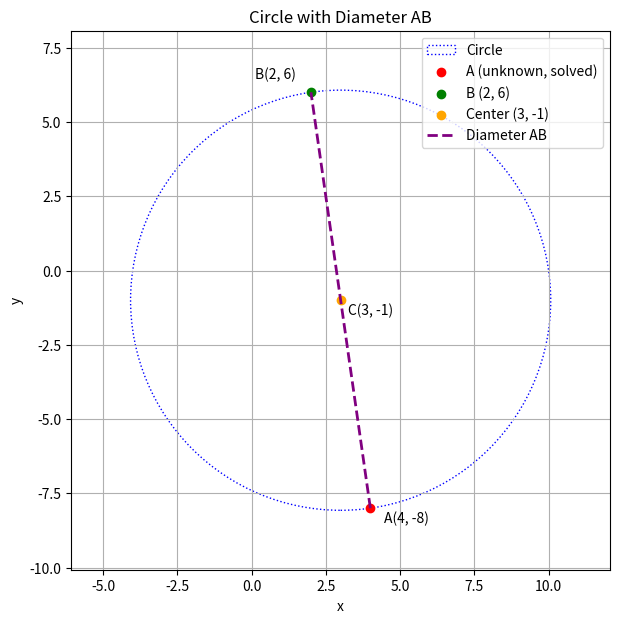

Reproduce this figure in Python.
import matplotlib.pyplot as plt

# Center C = (3, -1)
# B = (2, 6)
# Let A = (x, y). Midpoint formula: center = (A + B) / 2 =>
# 3 = (x + 2) / 2,  -1 = (y + 6) / 2
# Solve for (x, y):
# x = 2*3 - 2 = 4
# y = 2*(-1) - 6 = -8

A = (4, -8)
B = (2, 6)
C = (3, -1)

# For the circle, radius = distance(center, B)
import numpy as np
def dist(P, Q):
    return np.sqrt((P[0] - Q[0])**2 + (P[1] - Q[1])**2)
radius = dist(C, B)

fig, ax = plt.subplots(figsize=(7,7))

# Plot the circle
circle = plt.Circle(C, radius, color='blue', fill=False, linestyle='dotted', label='Circle')
ax.add_patch(circle)

# Plot A, B, C
ax.scatter(*A, color='red', label='A (unknown, solved)')
ax.scatter(*B, color='green', label='B (2, 6)')
ax.scatter(*C, color='orange', label='Center (3, -1)')

# Draw diameter AB
ax.plot([A[0], B[0]], [A[1], B[1]], color='purple', linewidth=2, linestyle='--', label='Diameter AB')

# Annotate
ax.annotate('A'+str(A), (A[0], A[1]), xytext=(10, -10), textcoords='offset points')
ax.annotate('B'+str(B), (B[0], B[1]), xytext=(-40, 10), textcoords='offset points')
ax.annotate('C'+str(C), (C[0], C[1]), xytext=(5, -10), textcoords='offset points')

ax.set_xlim(C[0] - radius - 2, C[0] + radius + 2)
ax.set_ylim(C[1] - radius - 2, C[1] + radius + 2)
ax.set_aspect('equal')
ax.grid(True)
plt.legend()
plt.title('Circle with Diameter AB')
plt.xlabel('x')
plt.ylabel('y')
plt.show()